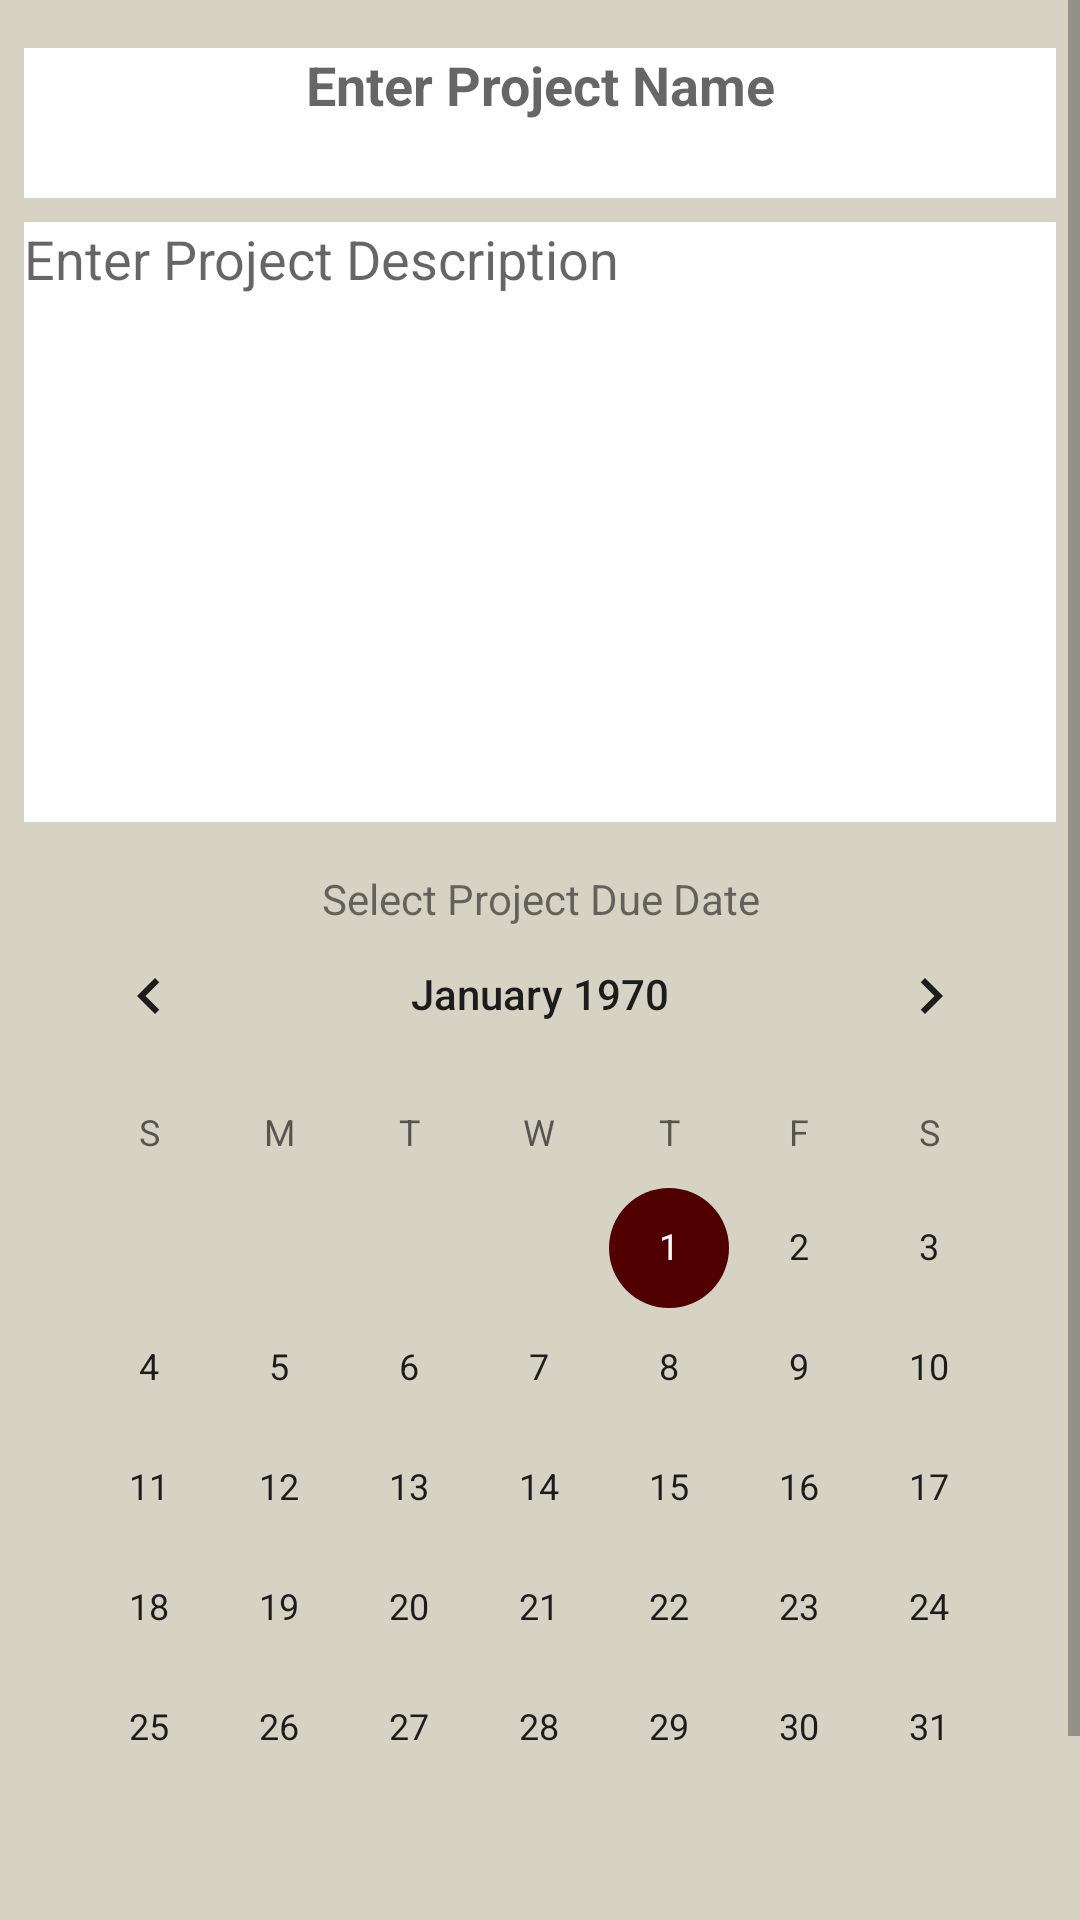

Write the Android layout XML for this screen, with the resource values it uses.
<!-- AndroidManifest.xml: application theme AppTheme -->
<!-- res/layout/activity_edit_project_details.xml -->
<?xml version="1.0" encoding="utf-8"?>
<ScrollView xmlns:android="http://schemas.android.com/apk/res/android"
    xmlns:tools="http://schemas.android.com/tools"
    android:layout_width="wrap_content"
    android:layout_height="wrap_content"
    android:fillViewport="true">

<RelativeLayout
    android:layout_width="match_parent"
android:layout_height="match_parent"
android:background="@color/colorLightGrey"
tools:context=".activities.editProjectDetails">

<EditText
    android:id="@+id/etEditProjName"
    android:layout_width="match_parent"
    android:layout_height="50dp"
    android:gravity="center_horizontal"
    android:textAlignment="center"
    android:textStyle="bold"
    android:textAppearance="@style/Base.TextAppearance.AppCompat.Medium"
    android:hint="@string/newP.hint.projName"
    android:inputType="text"
    android:background="@color/colorWhite"
    android:layout_marginTop="16dp"
    android:layout_marginBottom="8dp"
    android:layout_marginStart="8dp"
    android:layout_marginEnd="8dp"/>

<EditText
    android:id="@+id/etEditProjDesc"
    android:layout_width="match_parent"
    android:layout_height="200dp"
    android:layout_below="@+id/etEditProjName"
    android:gravity="start"
    android:textAlignment="viewStart"
    android:hint="@string/newP.hint.projDesc"
    android:inputType="textMultiLine"
    android:background="@color/colorWhite"
    android:layout_marginBottom="8dp"
    android:layout_marginStart="8dp"
    android:layout_marginEnd="8dp"
    />

    <TextView
        android:id="@+id/textView2"
        android:layout_width="match_parent"
        android:layout_height="wrap_content"
        android:layout_below="@+id/etEditProjDesc"
        android:layout_marginStart="8dp"
        android:layout_marginTop="8dp"
        android:layout_marginEnd="8dp"
        android:text="Select Project Due Date"
        android:textAlignment="center" />

    <CalendarView
        android:id="@+id/dtCalendar2"
        android:layout_width="match_parent"
        android:layout_height="wrap_content"
        android:layout_below="@+id/etEditProjDesc"
        android:layout_centerHorizontal="true"
        android:layout_marginStart="8dp"
        android:layout_marginTop="16dp"
        android:layout_marginEnd="8dp"
        android:theme="@style/Theme.MyApplication" />

    <Button
        android:id="@+id/btnEditProject"
        android:layout_width="match_parent"
        android:layout_height="wrap_content"
        android:layout_below="@+id/dtCalendar2"
        android:layout_marginStart="8dp"
        android:layout_marginTop="16dp"
        android:layout_marginEnd="8dp"
        android:layout_marginBottom="8dp"
        android:background="@color/colorMaroon"
        android:text="@string/save_changes"
        android:textColor="@color/colorWhite"
        android:textStyle="bold" />




</RelativeLayout>
</ScrollView>
<!-- resources referenced by this layout -->
<resources>
  <color name="colorLightGrey">#D6D3C4</color>
  <color name="colorMaroon">#500000</color>
  <color name="colorWhite">#FFFFFF</color>
  <string name="newP.hint.projDesc">Enter Project Description</string>
  <string name="newP.hint.projName">Enter Project Name</string>
  <string name="save_changes">Save Project Detail Changes</string>
  <style name="Theme.MyApplication" parent="Theme.MaterialComponents.DayNight.DarkActionBar">
          
          <item name="colorPrimary">@color/colorMaroon</item>
          <item name="colorPrimaryVariant">@color/colorPrimaryDark</item>
          <item name="colorOnPrimary">@color/colorWhite</item>
          
          <item name="colorSecondary">@color/colorMaroon</item>
          <item name="colorSecondaryVariant">@color/colorPrimaryDark</item>
          <item name="colorOnSecondary">@color/colorWhite</item>
          
          <item name="android:statusBarColor" tools:targetApi="l">?attr/colorPrimaryVariant</item>
          
      </style>
  <style name="AppTheme" parent="Base.Theme.AppCompat.Light.DarkActionBar">
          
          <item name="colorPrimary">@color/colorPrimary</item>
          <item name="colorPrimaryDark">@color/colorPrimaryDark</item>
          <item name="colorAccent">@color/colorAccent</item>
      </style>
  <color name="colorPrimaryDark">#332C2C</color>
  <color name="colorAccent">#FFFFFF</color>
  <!-- not gathered from this repository: default colours our renderer supplied (Android Studio template values) -->
  <color name="colorPrimary">#FF6200EE</color>
</resources>
